Photos from the image-classification dataset "dataset" in the GitHub repository norvy19/proyecto-aves. Its 9 classes are: Dacnis Carinegro, Tangara Cabecibaya, Tangara Carafuego, Tangara Cenicienta, Tangara Coronigualda, Tangara Dorada, Tangara Goliplateada, Tangara Golondrina, Tangara Verdinegra.

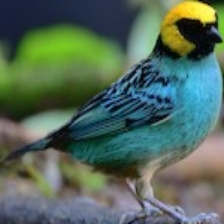
Label: Tangara Coronigualda

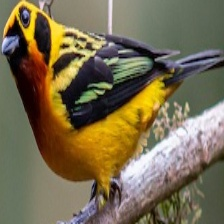
Label: Tangara Dorada

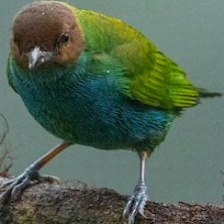
Label: Tangara Cabecibaya

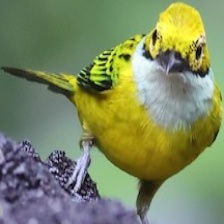
Label: Tangara Goliplateada

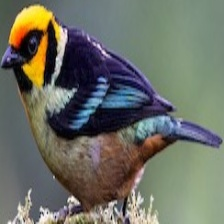
Label: Tangara Carafuego

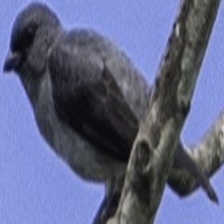
Label: Tangara Cenicienta
